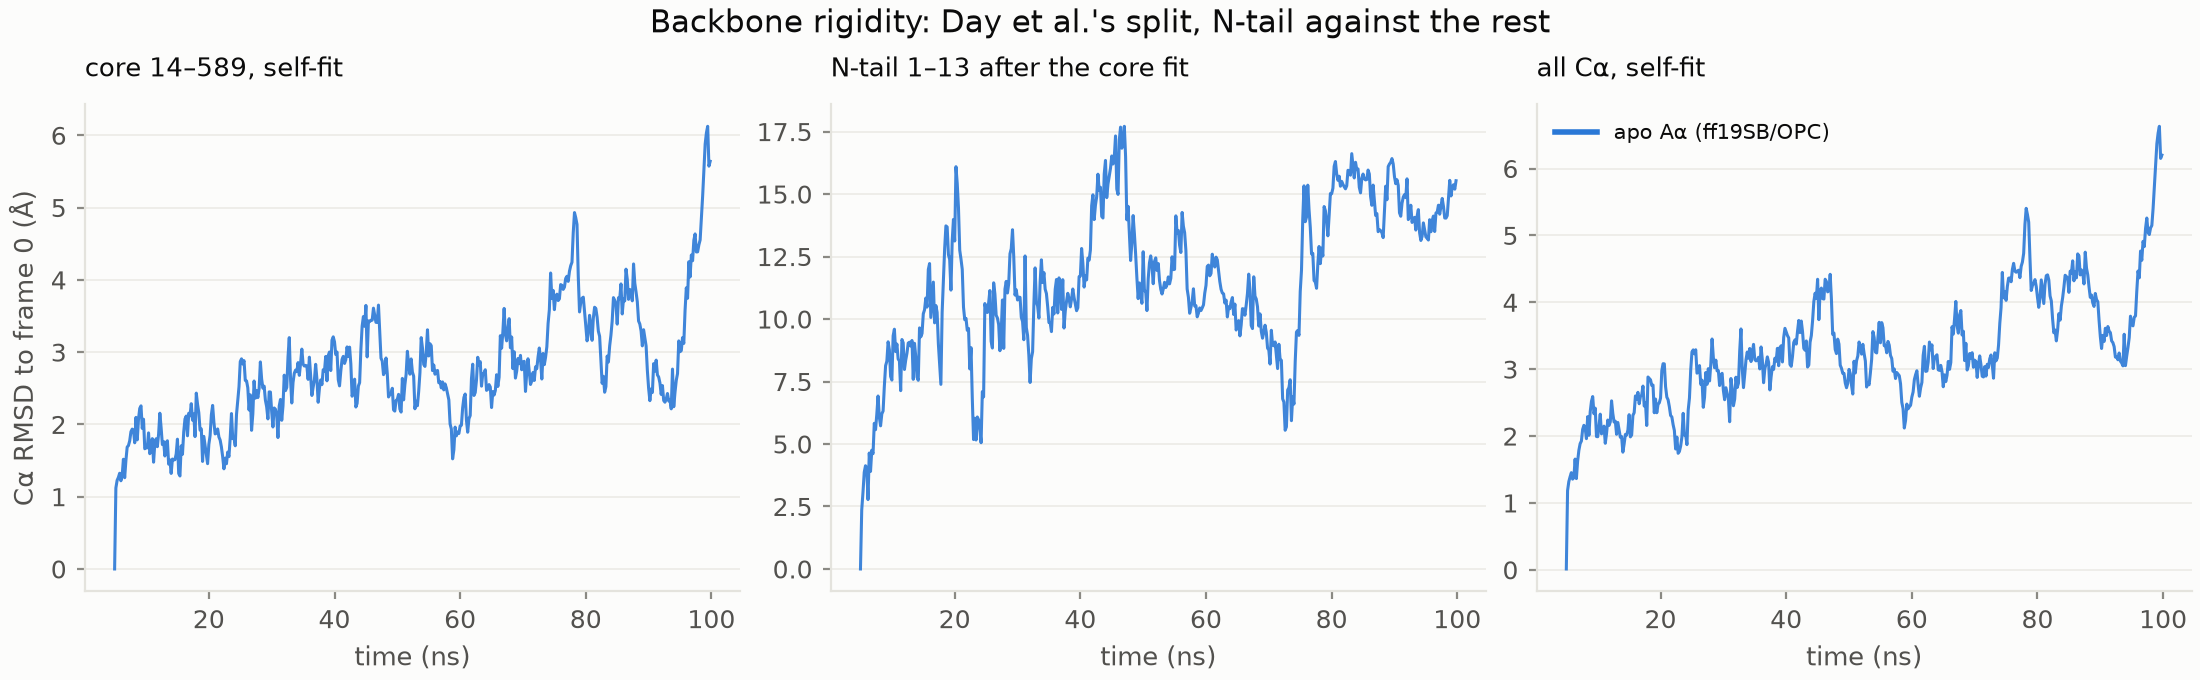

The data file committed next to this chart (first rows):
time_ns, P0_apo.rmsd_core_A, P0_apo.rmsd_tail_corefit_A, P0_apo.rmsd_all_A
5.0, 0.0, 0.0, 0.01288
5.2, 1.121, 2.36, 1.185
5.4, 1.227, 3.064, 1.32
5.6, 1.267, 3.87, 1.391
5.8, 1.324, 4.13, 1.453
6.0, 1.22, 4.055, 1.356
6.2, 1.291, 2.777, 1.377
6.4, 1.518, 4.64, 1.656
6.6, 1.263, 3.904, 1.364
6.8, 1.504, 4.751, 1.626
7.0, 1.687, 4.615, 1.788
7.2, 1.707, 5.829, 1.886
7.4, 1.773, 5.574, 1.926
7.6, 1.899, 6.185, 2.099
7.8, 1.935, 6.921, 2.161
8.0, 1.922, 6.083, 2.12
8.2, 1.746, 5.728, 1.961
8.4, 2.098, 6.208, 2.29
8.6, 1.786, 6.319, 2.011
8.8, 2.073, 7.313, 2.361
9.0, 2.221, 8.133, 2.518
9.2, 2.257, 8.314, 2.59
9.4, 1.945, 9.089, 2.334
9.6, 2.072, 8.771, 2.418
9.8, 1.663, 7.704, 1.993
10.0, 1.68, 7.558, 1.991
10.2, 1.676, 9.328, 2.15
10.4, 1.883, 9.594, 2.328
10.6, 1.595, 8.697, 2.033
10.8, 1.642, 8.999, 2.069
11.0, 1.804, 8.4, 2.148
11.2, 1.478, 8.324, 1.892
11.4, 1.739, 7.135, 2.036
11.6, 1.801, 9.18, 2.24
11.8, 1.692, 9.053, 2.159
12.0, 1.865, 7.982, 2.212
12.2, 2.155, 8.354, 2.526
12.4, 1.957, 8.631, 2.338
12.6, 1.721, 9.038, 2.21
12.8, 1.763, 9.072, 2.222
13.0, 1.563, 8.922, 2.026
13.2, 1.749, 9.142, 2.203
13.4, 1.773, 7.587, 2.094
13.6, 1.451, 9.029, 1.981
13.8, 1.509, 8.502, 1.993
14.0, 1.322, 7.677, 1.759
14.2, 1.521, 7.549, 1.88
14.4, 1.509, 9.646, 2.025
14.6, 1.511, 9.288, 2.015
14.8, 1.591, 9.424, 2.087
15.0, 1.796, 10.21, 2.32
15.2, 1.321, 10.37, 1.988
15.4, 1.287, 10.84, 2.016
15.6, 1.704, 10.48, 2.309
15.8, 1.587, 11.98, 2.35
16.0, 1.896, 12.22, 2.6
16.2, 2.075, 10.06, 2.551
16.4, 2.116, 10.8, 2.654
16.6, 1.843, 11.48, 2.483
16.8, 2.155, 9.847, 2.593
... 415 more rows
